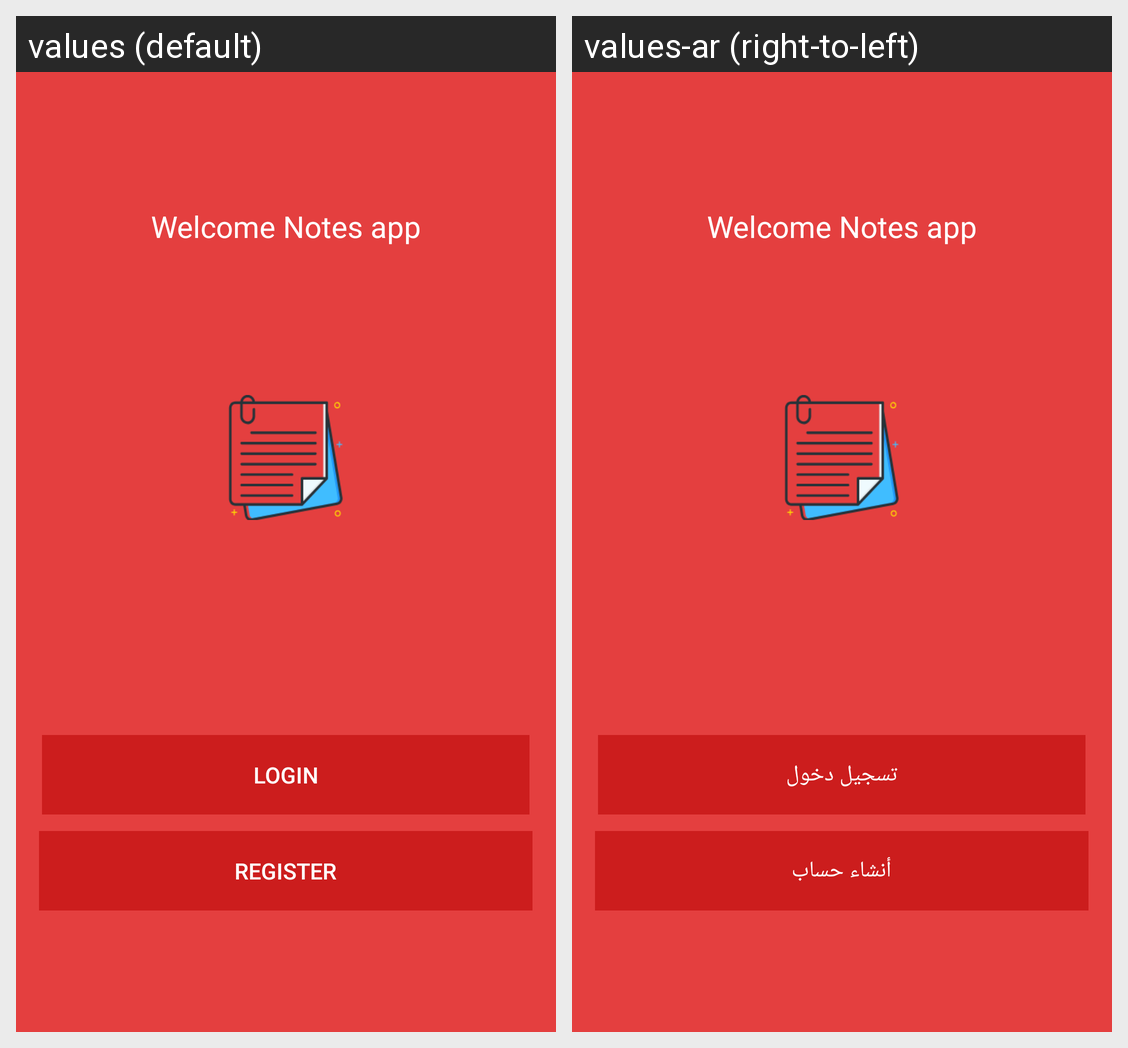

Locale-by-locale string values for the Android screen shown in this grid:
Android screen res/layout/activity_start.xml rendered under 2 locales, left to right: values (default), values-ar (right-to-left). Device: Nexus 5 (rendered at 1080×1920; each locale shown at half size, 540×960, under a caption strip naming it); theme AppTheme.
Strings drawn on this screen, with the default value and each locale's value (text and hints the layout hard-codes, and strings that could not be matched under every locale, appear in the picture but are not listed):

login
  values: Login
  values-ar: تسجيل دخول

register
  values: Register
  values-ar: أنشاء حساب
